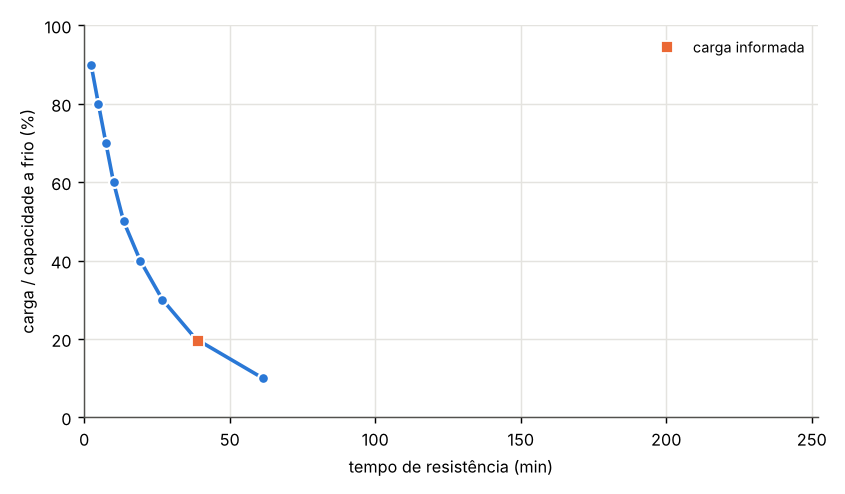

Data behind this chart, as committed beside it:
carga / capacidade a frio (%), carga (kN), carga (kN/m), tempo de resistência (min)
10.0, 51.2, 17.42, 61.3
20.0, 102.4, 34.83, 38.3
30.0, 153.6, 52.25, 26.9
40.0, 204.8, 69.67, 19.2
50.0, 256.0, 87.08, 13.5
60.0, 307.2, 104.5, 10.1
70.0, 358.4, 121.9, 7.5
80.0, 409.6, 139.3, 4.9
90.0, 460.9, 156.8, 2.4
